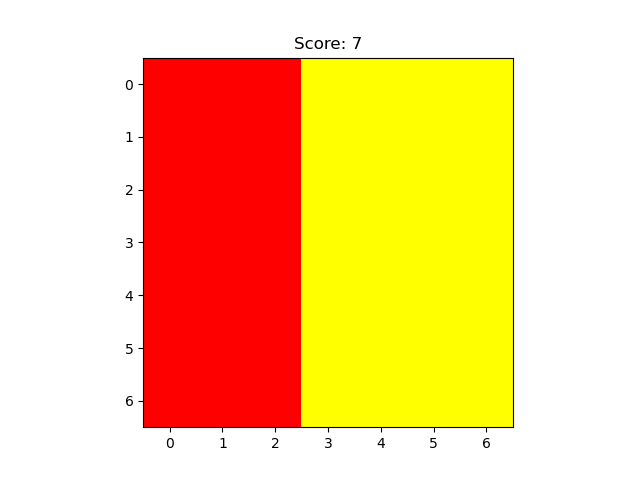

The table this chart was drawn from, first rows:
1, 1, 1, 2, 2, 2, 2
1, 1, 1, 2, 2, 2, 2
1, 1, 1, 2, 2, 2, 2
1, 1, 1, 2, 2, 2, 2
1, 1, 1, 2, 2, 2, 2
1, 1, 1, 2, 2, 2, 2
1, 1, 1, 2, 2, 2, 2
